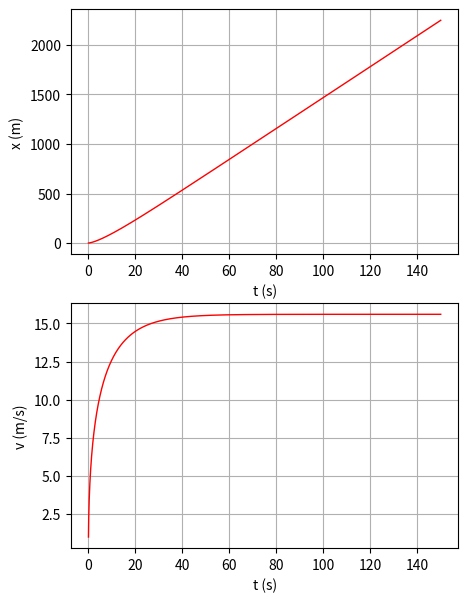

This figure's Python source:
# -*- coding: utf-8 -*-
"""
Created on Wed May 10 17:43:03 2023

@author: pedro
"""

#%% Importar libraries e diretorio para figuras

import matplotlib.pyplot as plt
import numpy as np
import sympy as sy
import os

dir_figs = './figures/'
if not os.path.exists(dir_figs): 
    os.mkdir(dir_figs)
#%% Aproximação retangular

 # Aproximação retangular:
 # I = dx * np.sum(f[0:N]) = dt * np.sum(f[0:N] * vx[0:N])

def integral_retangular(f, v, iInicial, iFinal, dt):
    N = int((iFinal - iInicial) / dt)
    
    if N < 1:
        raise ValueError('Número de subintervalos inválido')
        
    integral = dt * sum(f[0:N]*v[0:N])
    return integral

#%% Método de Euler Cromer (Complexo com RA) - (considerando inclinação) Evolução temporal 

par = 1.225  # densidade do ar

t0 = 0
tf = 150
dt = 0.001

g = 9.8
x0 = 0
v0 = 1  # empurao de 1m/s
a0 = 0  

ang = 5 # graus

pot = 40000 # 40k potencia (W)

m = 2000  # kg
Catr = 0.04    # coeficiente de resistência 𝜇 de um piso liso de alcatrão
Cres = 0.25  # coeficiente de resistência do ar
A = 2 # area frontal

D = (Cres/2) * A * par



Nt = int(np.ceil((tf - t0) / dt) + 1)

t = np.linspace(t0, tf, Nt)


x = np.zeros((Nt,)) # np.zeros((Nt,2))  faria com 2 colunas
x[0] = x0  

v = np.zeros((Nt,))
v[0] = v0

a = np.zeros((Nt,))
a[0] = a0


Fmot = np.zeros((Nt,)) # Forca de resistencia do ar segundo X



# Método de Euler Cromer
for i in range(Nt - 1):
    
    v_norma = np.sqrt(v[i]**2 - 0) # Norma da velocidade

    # D = D = (Cres/2) * A * par
    # Px = m * g * sin(ang)  # Peso segundo Ox (com inclinação de ang)
    # N = m * g * cos(ang)   # Forca normal (com inclinação de ang)
        
    # a = 1/m * (Potencia/velocidade - N * Catr - Px - D * velocidade * v_norma)
    
    Px = m * g * np.sin(np.deg2rad(ang)) # Peso (com inclinação de 5 graus)
    N = m * g * np.cos( np.deg2rad(ang))
    Fmot[i] = pot/v[i]
    
    a[i] = 1 / m * (pot/v[i] - N * Catr - Px - D * v[i] * v_norma ) 
 
    
    v[i+1]=v[i]+a[i]*dt
    
    
    x[i+1]=x[i]+v[i+1]*dt
    

    
    
    
    
tempo_v = np.where(x>=2000)[0][0]
t_tempo_v = t[tempo_v]

print("b) Percorre 2000 metros depois de",t_tempo_v," segundos")

# Calcular o trabalho da Forca do motor até aos 2km

iInicial = 0
iFinal = t[tempo_v]

# Aprox. retangular
Wmotor = integral_retangular(Fmot, v, iInicial, iFinal, dt)


print("c) Trabalho realizado é: ",Wmotor)


    
    
    
# Plotting

fig, axs = plt.subplots(2, 1,figsize=(5,7)) # sharex=True faria com que o x fosse partilhado


axs[0].plot(t, x, '-r', linewidth=1) # Reta
axs[0].set_xlabel('t (s)')
axs[0].set_ylabel('x (m)')
axs[0].grid()

axs[1].plot(t, v, '-r', linewidth=1) # Reta
axs[1].set_xlabel('t (s)')
axs[1].set_ylabel('v (m/s)')
axs[1].grid()



#%% Gravar em PNG 


plt.savefig(dir_figs+'2.png') # Save the graph in png

plt.show() 

# Abrir um separador com o grafico
# Tools > Preferences > IPython console > Graphics > Graphics Backend > Backend: Automatic
